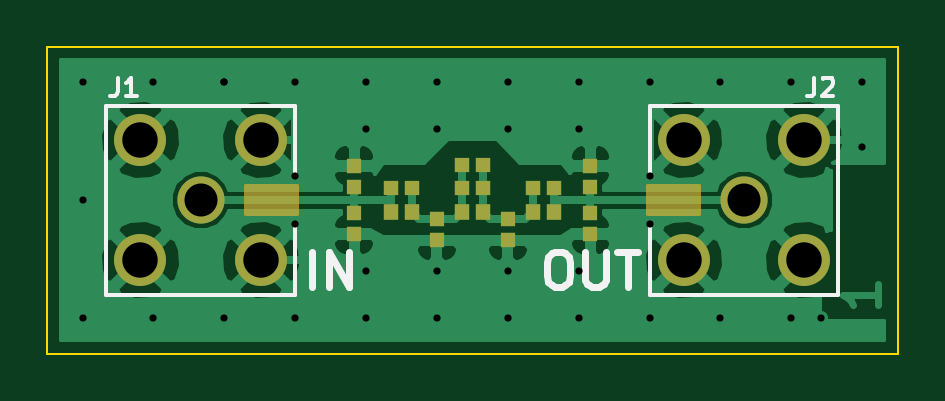
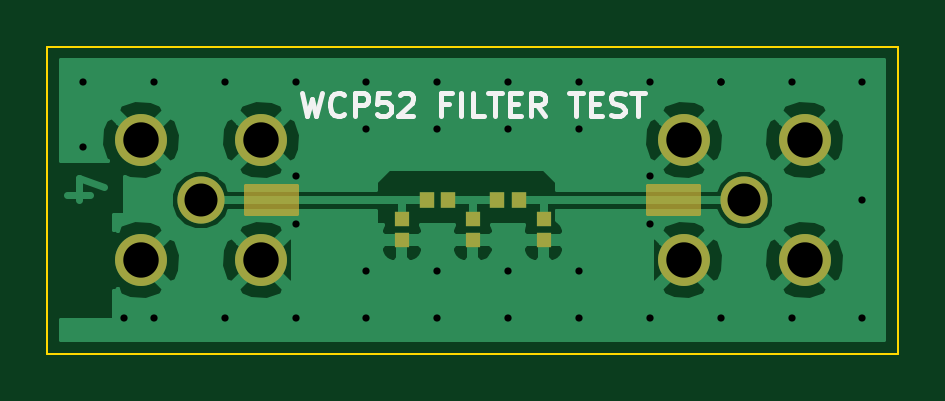
Circuit board: 8 layer files. Board 36.0 x 13.0 mm.
- bottom_copper: filter.GBL (27087 bytes)
- bottom_silk: filter.GBO (3470 bytes)
- bottom_mask: filter.GBS (1518 bytes)
- outline: filter.GKO (492 bytes)
- top_copper: filter.GTL (33365 bytes)
- top_silk: filter.GTO (2519 bytes)
- top_mask: filter.GTS (1951 bytes)
- drill: filter.XLN (963 bytes)

=== bottom_copper: filter.GBL (27087 bytes, source omitted) ===
=== bottom_silk: filter.GBO ===
G04 #@! TF.FileFunction,Legend,Bot*
%FSLAX46Y46*%
G04 Gerber Fmt 4.6, Leading zero omitted, Abs format (unit mm)*
G04 Created by KiCad (PCBNEW (2015-02-20 BZR 5435)-product) date Sun 22 Feb 2015 03:58:16 PM EST*
%MOMM*%
G01*
G04 APERTURE LIST*
%ADD10C,0.100000*%
%ADD11C,0.200000*%
G04 APERTURE END LIST*
D10*
D11*
X122738096Y-71452381D02*
X122500001Y-72452381D01*
X122309524Y-71738095D01*
X122119048Y-72452381D01*
X121880953Y-71452381D01*
X120928572Y-72357143D02*
X120976191Y-72404762D01*
X121119048Y-72452381D01*
X121214286Y-72452381D01*
X121357144Y-72404762D01*
X121452382Y-72309524D01*
X121500001Y-72214286D01*
X121547620Y-72023810D01*
X121547620Y-71880952D01*
X121500001Y-71690476D01*
X121452382Y-71595238D01*
X121357144Y-71500000D01*
X121214286Y-71452381D01*
X121119048Y-71452381D01*
X120976191Y-71500000D01*
X120928572Y-71547619D01*
X120500001Y-72452381D02*
X120500001Y-71452381D01*
X120119048Y-71452381D01*
X120023810Y-71500000D01*
X119976191Y-71547619D01*
X119928572Y-71642857D01*
X119928572Y-71785714D01*
X119976191Y-71880952D01*
X120023810Y-71928571D01*
X120119048Y-71976190D01*
X120500001Y-71976190D01*
X119023810Y-71452381D02*
X119500001Y-71452381D01*
X119547620Y-71928571D01*
X119500001Y-71880952D01*
X119404763Y-71833333D01*
X119166667Y-71833333D01*
X119071429Y-71880952D01*
X119023810Y-71928571D01*
X118976191Y-72023810D01*
X118976191Y-72261905D01*
X119023810Y-72357143D01*
X119071429Y-72404762D01*
X119166667Y-72452381D01*
X119404763Y-72452381D01*
X119500001Y-72404762D01*
X119547620Y-72357143D01*
X118595239Y-71547619D02*
X118547620Y-71500000D01*
X118452382Y-71452381D01*
X118214286Y-71452381D01*
X118119048Y-71500000D01*
X118071429Y-71547619D01*
X118023810Y-71642857D01*
X118023810Y-71738095D01*
X118071429Y-71880952D01*
X118642858Y-72452381D01*
X118023810Y-72452381D01*
X116500000Y-71928571D02*
X116833334Y-71928571D01*
X116833334Y-72452381D02*
X116833334Y-71452381D01*
X116357143Y-71452381D01*
X115976191Y-72452381D02*
X115976191Y-71452381D01*
X115023810Y-72452381D02*
X115500001Y-72452381D01*
X115500001Y-71452381D01*
X114833334Y-71452381D02*
X114261905Y-71452381D01*
X114547620Y-72452381D02*
X114547620Y-71452381D01*
X113928572Y-71928571D02*
X113595238Y-71928571D01*
X113452381Y-72452381D02*
X113928572Y-72452381D01*
X113928572Y-71452381D01*
X113452381Y-71452381D01*
X112452381Y-72452381D02*
X112785715Y-71976190D01*
X113023810Y-72452381D02*
X113023810Y-71452381D01*
X112642857Y-71452381D01*
X112547619Y-71500000D01*
X112500000Y-71547619D01*
X112452381Y-71642857D01*
X112452381Y-71785714D01*
X112500000Y-71880952D01*
X112547619Y-71928571D01*
X112642857Y-71976190D01*
X113023810Y-71976190D01*
X111404762Y-71452381D02*
X110833333Y-71452381D01*
X111119048Y-72452381D02*
X111119048Y-71452381D01*
X110500000Y-71928571D02*
X110166666Y-71928571D01*
X110023809Y-72452381D02*
X110500000Y-72452381D01*
X110500000Y-71452381D01*
X110023809Y-71452381D01*
X109642857Y-72404762D02*
X109500000Y-72452381D01*
X109261904Y-72452381D01*
X109166666Y-72404762D01*
X109119047Y-72357143D01*
X109071428Y-72261905D01*
X109071428Y-72166667D01*
X109119047Y-72071429D01*
X109166666Y-72023810D01*
X109261904Y-71976190D01*
X109452381Y-71928571D01*
X109547619Y-71880952D01*
X109595238Y-71833333D01*
X109642857Y-71738095D01*
X109642857Y-71642857D01*
X109595238Y-71547619D01*
X109547619Y-71500000D01*
X109452381Y-71452381D01*
X109214285Y-71452381D01*
X109071428Y-71500000D01*
X108785714Y-71452381D02*
X108214285Y-71452381D01*
X108500000Y-72452381D02*
X108500000Y-71452381D01*
M02*

=== bottom_mask: filter.GBS ===
G04 #@! TF.FileFunction,Soldermask,Bot*
%FSLAX46Y46*%
G04 Gerber Fmt 4.6, Leading zero omitted, Abs format (unit mm)*
G04 Created by KiCad (PCBNEW (2015-02-20 BZR 5435)-product) date Sun 22 Feb 2015 03:58:16 PM EST*
%MOMM*%
G01*
G04 APERTURE LIST*
%ADD10C,0.100000*%
%ADD11C,2.000000*%
%ADD12C,2.200000*%
%ADD13R,0.600000X0.650000*%
%ADD14R,0.650000X0.700000*%
%ADD15C,0.150000*%
G04 APERTURE END LIST*
D10*
D11*
X104000000Y-76000000D03*
D12*
X101450000Y-73450000D03*
X106550000Y-73450000D03*
X101450000Y-78550000D03*
X106550000Y-78550000D03*
D11*
X127000000Y-76000000D03*
D12*
X124450000Y-73450000D03*
X129550000Y-73450000D03*
X124450000Y-78550000D03*
X129550000Y-78550000D03*
D13*
X112500000Y-76800000D03*
X112500000Y-77700000D03*
X115500000Y-76800000D03*
X115500000Y-77700000D03*
X118500000Y-76800000D03*
X118500000Y-77700000D03*
D14*
X114450000Y-76000000D03*
X113550000Y-76000000D03*
X117450000Y-76000000D03*
X116550000Y-76000000D03*
D15*
G36*
X108075000Y-76575000D02*
X105925000Y-76575000D01*
X105925000Y-75425000D01*
X108075000Y-75425000D01*
X108075000Y-76575000D01*
X108075000Y-76575000D01*
G37*
X108075000Y-76575000D02*
X105925000Y-76575000D01*
X105925000Y-75425000D01*
X108075000Y-75425000D01*
X108075000Y-76575000D01*
G36*
X125075000Y-76575000D02*
X122925000Y-76575000D01*
X122925000Y-75425000D01*
X125075000Y-75425000D01*
X125075000Y-76575000D01*
X125075000Y-76575000D01*
G37*
X125075000Y-76575000D02*
X122925000Y-76575000D01*
X122925000Y-75425000D01*
X125075000Y-75425000D01*
X125075000Y-76575000D01*
M02*

=== outline: filter.GKO ===
G04 #@! TF.FileFunction,Profile,NP*
%FSLAX46Y46*%
G04 Gerber Fmt 4.6, Leading zero omitted, Abs format (unit mm)*
G04 Created by KiCad (PCBNEW (2015-02-20 BZR 5435)-product) date Sun 22 Feb 2015 03:58:16 PM EST*
%MOMM*%
G01*
G04 APERTURE LIST*
%ADD10C,0.100000*%
G04 APERTURE END LIST*
D10*
X97500000Y-82500000D02*
X97500000Y-69500000D01*
X133500000Y-82500000D02*
X97500000Y-82500000D01*
X133500000Y-69500000D02*
X133500000Y-82500000D01*
X97500000Y-69500000D02*
X133500000Y-69500000D01*
M02*

=== top_copper: filter.GTL (33365 bytes, source omitted) ===
=== top_silk: filter.GTO ===
G04 #@! TF.FileFunction,Legend,Top*
%FSLAX46Y46*%
G04 Gerber Fmt 4.6, Leading zero omitted, Abs format (unit mm)*
G04 Created by KiCad (PCBNEW (2015-02-20 BZR 5435)-product) date Sun 22 Feb 2015 03:58:16 PM EST*
%MOMM*%
G01*
G04 APERTURE LIST*
%ADD10C,0.100000*%
%ADD11C,0.300000*%
%ADD12C,0.150000*%
G04 APERTURE END LIST*
D10*
D11*
X119000000Y-78178571D02*
X119285714Y-78178571D01*
X119428572Y-78250000D01*
X119571429Y-78392857D01*
X119642857Y-78678571D01*
X119642857Y-79178571D01*
X119571429Y-79464286D01*
X119428572Y-79607143D01*
X119285714Y-79678571D01*
X119000000Y-79678571D01*
X118857143Y-79607143D01*
X118714286Y-79464286D01*
X118642857Y-79178571D01*
X118642857Y-78678571D01*
X118714286Y-78392857D01*
X118857143Y-78250000D01*
X119000000Y-78178571D01*
X120285715Y-78178571D02*
X120285715Y-79392857D01*
X120357143Y-79535714D01*
X120428572Y-79607143D01*
X120571429Y-79678571D01*
X120857143Y-79678571D01*
X121000001Y-79607143D01*
X121071429Y-79535714D01*
X121142858Y-79392857D01*
X121142858Y-78178571D01*
X121642858Y-78178571D02*
X122500001Y-78178571D01*
X122071430Y-79678571D02*
X122071430Y-78178571D01*
X108714286Y-79678571D02*
X108714286Y-78178571D01*
X109428572Y-79678571D02*
X109428572Y-78178571D01*
X110285715Y-79678571D01*
X110285715Y-78178571D01*
D12*
X108000000Y-80000000D02*
X108000000Y-77000000D01*
X108000000Y-72000000D02*
X108000000Y-75000000D01*
X108000000Y-72000000D02*
X100000000Y-72000000D01*
X100000000Y-72000000D02*
X100000000Y-80000000D01*
X100000000Y-80000000D02*
X108000000Y-80000000D01*
X123000000Y-80000000D02*
X123000000Y-77000000D01*
X123000000Y-72000000D02*
X123000000Y-75000000D01*
X131000000Y-72000000D02*
X123000000Y-72000000D01*
X123000000Y-80000000D02*
X131000000Y-80000000D01*
X131000000Y-80000000D02*
X131000000Y-72000000D01*
X100483334Y-70811905D02*
X100483334Y-71383333D01*
X100445238Y-71497619D01*
X100369048Y-71573810D01*
X100254762Y-71611905D01*
X100178572Y-71611905D01*
X101283334Y-71611905D02*
X100826191Y-71611905D01*
X101054762Y-71611905D02*
X101054762Y-70811905D01*
X100978572Y-70926190D01*
X100902381Y-71002381D01*
X100826191Y-71040476D01*
X129983334Y-70811905D02*
X129983334Y-71383333D01*
X129945238Y-71497619D01*
X129869048Y-71573810D01*
X129754762Y-71611905D01*
X129678572Y-71611905D01*
X130326191Y-70888095D02*
X130364286Y-70850000D01*
X130440477Y-70811905D01*
X130630953Y-70811905D01*
X130707143Y-70850000D01*
X130745239Y-70888095D01*
X130783334Y-70964286D01*
X130783334Y-71040476D01*
X130745239Y-71154762D01*
X130288096Y-71611905D01*
X130783334Y-71611905D01*
M02*

=== top_mask: filter.GTS ===
G04 #@! TF.FileFunction,Soldermask,Top*
%FSLAX46Y46*%
G04 Gerber Fmt 4.6, Leading zero omitted, Abs format (unit mm)*
G04 Created by KiCad (PCBNEW (2015-02-20 BZR 5435)-product) date Sun 22 Feb 2015 03:58:16 PM EST*
%MOMM*%
G01*
G04 APERTURE LIST*
%ADD10C,0.100000*%
%ADD11C,2.000000*%
%ADD12C,2.200000*%
%ADD13R,0.650000X0.600000*%
%ADD14R,0.600000X0.650000*%
%ADD15R,0.650000X0.700000*%
%ADD16C,0.150000*%
G04 APERTURE END LIST*
D10*
D11*
X104000000Y-76000000D03*
D12*
X101450000Y-73450000D03*
X106550000Y-73450000D03*
X101450000Y-78550000D03*
X106550000Y-78550000D03*
D11*
X127000000Y-76000000D03*
D12*
X124450000Y-73450000D03*
X129550000Y-73450000D03*
X124450000Y-78550000D03*
X129550000Y-78550000D03*
D13*
X115950000Y-75500000D03*
X115050000Y-75500000D03*
X112950000Y-75500000D03*
X112050000Y-75500000D03*
X115950000Y-74500000D03*
X115050000Y-74500000D03*
X118950000Y-75500000D03*
X118050000Y-75500000D03*
D14*
X110500000Y-75450000D03*
X110500000Y-74550000D03*
X110500000Y-76550000D03*
X110500000Y-77450000D03*
X114000000Y-76800000D03*
X114000000Y-77700000D03*
X117000000Y-76800000D03*
X117000000Y-77700000D03*
X120500000Y-75450000D03*
X120500000Y-74550000D03*
X120500000Y-76550000D03*
X120500000Y-77450000D03*
D15*
X112950000Y-76500000D03*
X112050000Y-76500000D03*
X115950000Y-76500000D03*
X115050000Y-76500000D03*
X118950000Y-76500000D03*
X118050000Y-76500000D03*
D16*
G36*
X108075000Y-76575000D02*
X105925000Y-76575000D01*
X105925000Y-75425000D01*
X108075000Y-75425000D01*
X108075000Y-76575000D01*
X108075000Y-76575000D01*
G37*
X108075000Y-76575000D02*
X105925000Y-76575000D01*
X105925000Y-75425000D01*
X108075000Y-75425000D01*
X108075000Y-76575000D01*
G36*
X125075000Y-76575000D02*
X122925000Y-76575000D01*
X122925000Y-75425000D01*
X125075000Y-75425000D01*
X125075000Y-76575000D01*
X125075000Y-76575000D01*
G37*
X125075000Y-76575000D02*
X122925000Y-76575000D01*
X122925000Y-75425000D01*
X125075000Y-75425000D01*
X125075000Y-76575000D01*
M02*

=== drill: filter.XLN ===
M48
;DRILL file {kicad (2015-02-20 BZR 5435)-product} date Sun 22 Feb 2015 03:58:18 PM EST
;FORMAT={-:-/ absolute / inch / decimal}
FMAT,2
INCH,TZ
T1C0.012
T2C0.055
T3C0.059
%
G90
G05
M72
T1
X3.8976Y-2.7953
X3.8976Y-2.9921
X3.8976Y-3.189
X4.0157Y-2.7953
X4.0157Y-3.189
X4.1339Y-2.7953
X4.1339Y-2.7953
X4.1339Y-3.189
X4.252Y-2.7953
X4.252Y-2.9528
X4.252Y-3.0315
X4.252Y-3.189
X4.3701Y-2.7953
X4.3701Y-2.874
X4.3701Y-3.1102
X4.3701Y-3.189
X4.4882Y-2.7953
X4.4882Y-2.874
X4.4882Y-3.1102
X4.4882Y-3.189
X4.6063Y-2.7953
X4.6063Y-2.874
X4.6063Y-3.1102
X4.6063Y-3.189
X4.7244Y-2.7953
X4.7244Y-2.874
X4.7244Y-3.1102
X4.7244Y-3.189
X4.8425Y-2.7953
X4.8425Y-2.9528
X4.8425Y-3.0315
X4.8425Y-3.189
X4.9606Y-2.7953
X4.9606Y-3.189
X5.0787Y-2.7953
X5.0787Y-3.189
X5.128Y-3.189
X5.1969Y-2.7953
X5.1969Y-2.9035
T2
X4.0945Y-2.9921
X5.Y-2.9921
T3
X3.9941Y-2.8917
X3.9941Y-3.0925
X4.1949Y-2.8917
X4.1949Y-3.0925
X4.8996Y-2.8917
X4.8996Y-3.0925
X5.1004Y-2.8917
X5.1004Y-3.0925
T0
M30

